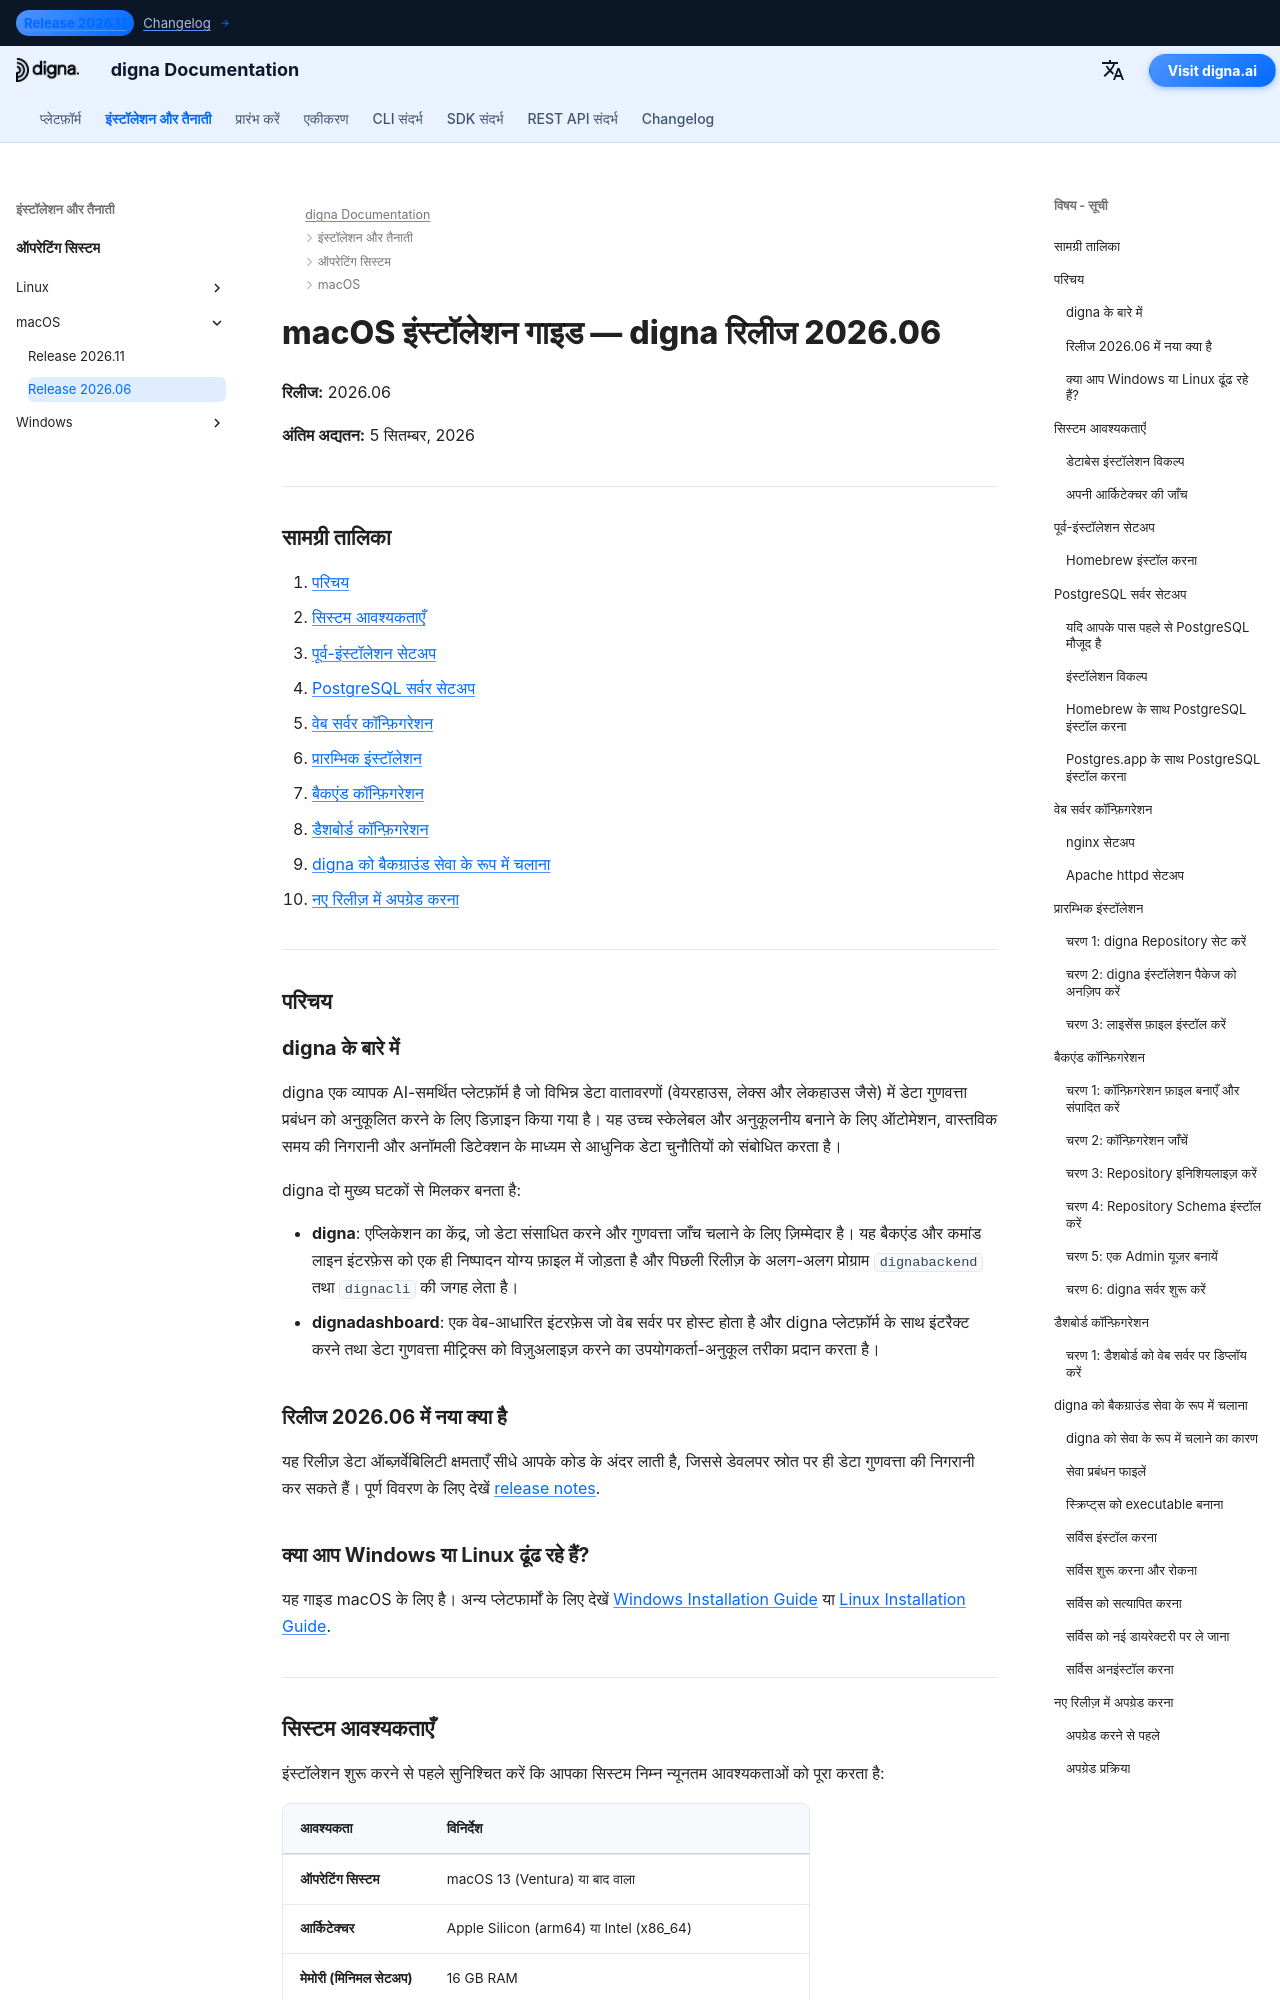

repository: dignaai/digna-docs · page: hi/installation_deployment/macOS/Release 2026.06/installation_guide_digna_macos_2026_06/index.html · generator: mkdocs

---
title: macOS इंस्टॉलेशन गाइड – digna रिलीज 2026.06 | digna डॉक्यूमेंटेशन
description: macOS पर digna रिलीज 2026.06 इंस्टॉल करने के चरण-दर-चरण निर्देश — सिस्टम आवश्यकताएँ, Homebrew और PostgreSQL सेटअप, nginx या Apache कॉन्फ़िगरेशन, बैकएंड और डैशबोर्ड कॉन्फ़िगरेशन, digna को बैकग्राउंड सेवा के रूप में चलाना, और नए रिलीज़ में अपग्रेड करना।
keywords: digna macOS इंस्टॉलेशन, digna mac डिप्लॉयमेंट गाइड, digna बैकएंड सेटअप, digna डैशबोर्ड इंस्टॉलेशन, postgresql homebrew, nginx macOS, digna launchd सेवा, digna अपग्रेड गाइड
image: /assets/logo_square.png
---

# macOS इंस्टॉलेशन गाइड — digna रिलीज 2026.06

**रिलीज:** 2026.06

**अंतिम अद्यतन:** 5 सितम्बर, 2026


---

## सामग्री तालिका

1. [परिचय](#introduction)
2. [सिस्टम आवश्यकताएँ](#system-requirements)
3. [पूर्व-इंस्टॉलेशन सेटअप](#pre-installation-setup)
4. [PostgreSQL सर्वर सेटअप](#postgresql-server-setup)
5. [वेब सर्वर कॉन्फ़िगरेशन](#web-server-configuration)
6. [प्रारम्भिक इंस्टॉलेशन](#initial-installation)
7. [बैकएंड कॉन्फ़िगरेशन](#backend-configuration)
8. [डैशबोर्ड कॉन्फ़िगरेशन](#dashboard-configuration)
9. [digna को बैकग्राउंड सेवा के रूप में चलाना](#running-digna-as-a-background-service)
10. [नए रिलीज़ में अपग्रेड करना](#upgrading-to-a-new-release)

---

## परिचय {: #introduction }

### digna के बारे में

digna एक व्यापक AI-समर्थित प्लेटफ़ॉर्म है जो विभिन्न डेटा वातावरणों (वेयरहाउस, लेक्स और लेकहाउस जैसे) में डेटा गुणवत्ता प्रबंधन को अनुकूलित करने के लिए डिज़ाइन किया गया है। यह उच्च स्केलेबल और अनुकूलनीय बनाने के लिए ऑटोमेशन, वास्तविक समय की निगरानी और अनॉमली डिटेक्शन के माध्यम से आधुनिक डेटा चुनौतियों को संबोधित करता है।

digna दो मुख्य घटकों से मिलकर बनता है:

- **digna**: एप्लिकेशन का केंद्र, जो डेटा संसाधित करने और गुणवत्ता जाँच चलाने के लिए ज़िम्मेदार है। यह बैकएंड और कमांड लाइन इंटरफ़ेस को एक ही निष्पादन योग्य फ़ाइल में जोड़ता है और पिछली रिलीज़ के अलग-अलग प्रोग्राम `dignabackend` तथा `dignacli` की जगह लेता है।
- **dignadashboard**: एक वेब-आधारित इंटरफ़ेस जो वेब सर्वर पर होस्ट होता है और digna प्लेटफ़ॉर्म के साथ इंटरैक्ट करने तथा डेटा गुणवत्ता मीट्रिक्स को विज़ुअलाइज़ करने का उपयोगकर्ता-अनुकूल तरीका प्रदान करता है।

### रिलीज 2026.06 में नया क्या है

यह रिलीज़ डेटा ऑब्ज़र्वेबिलिटी क्षमताएँ सीधे आपके कोड के अंदर लाती है, जिससे डेवलपर स्रोत पर ही डेटा गुणवत्ता की निगरानी कर सकते हैं। पूर्ण विवरण के लिए देखें [release notes](http://docs.digna.ai/changelog/Release_202606/).

### क्या आप Windows या Linux ढूंढ रहे हैं?

यह गाइड macOS के लिए है। अन्य प्लेटफार्मों के लिए देखें [Windows Installation Guide](../../Windows/Release%202026.06/installation_guide_digna_windows_2026_06.md) या [Linux Installation Guide](../../Linux/Release%202026.06/installation_guide_digna_linux_2026_06.md).

---
